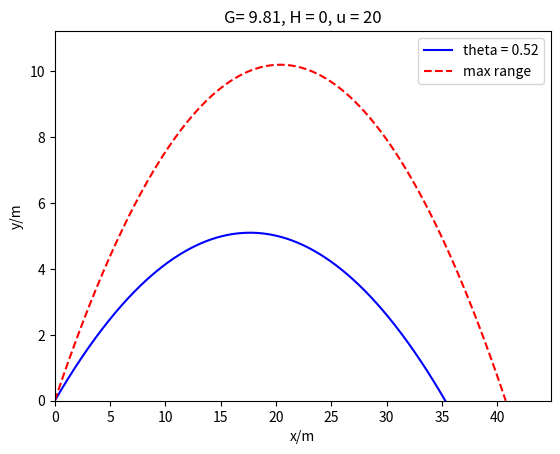

Reproduce this figure in Python.
import matplotlib.pyplot as plt
import numpy as np
import sys

xlist = []
ylist = []

fig, ax = plt.subplots()

#constants
G=9.81
H=0

u=20
y=H
X = 10
Y = 5

theta = np.pi/6

def curve(u, x, H, theta, linesetting, strlabel, *returnmax): #*returnmax = true or false
    xlist = []
    ylist = []
    
    ux = u*np.cos(theta)
    uy = u*np.sin(theta)

    t = 0
    dt = 0.0002
    y = H
    dx = dy = 0
    s = 0

    while y>=0:
        velx = ux #dx/dt
        vely = uy - (G*t) #dy/dt

        dx = velx*dt
        dy = vely*dt

        x += dx
        y += dy
        t += dt

        

        xlist.append(x)
        ylist.append(y)
    ax.plot(xlist, ylist, linesetting, label=strlabel)

    if returnmax:
        return max(xlist), max(ylist)
    
curve(u,0,H,theta,'-b', 'theta = ' + str(np.round(theta, 2)))
### max range
Rmax = u**2/G * ((np.sqrt(1 + 2*G*H/u**2 ) ))
sinthetamax = 1/(np.sqrt(2+ (2*G*H)/u**2))
thetamax = np.arcsin(sinthetamax) #theta which gives greatest range for x
maxes = curve(u, 0, H, thetamax, '--r', 'max range', True)

### setting axes
ymax = maxes[1]
ax.set_xlim([0, Rmax*1.1])
ax.set_ylim([0, ymax*1.1])

###
plt.xlabel("x/m")
plt.ylabel("y/m")
title = str('G= '+str(G)+', H = '+str(H)+', u = '+str(u))
plt.title(title)
plt.legend()
plt.show()

